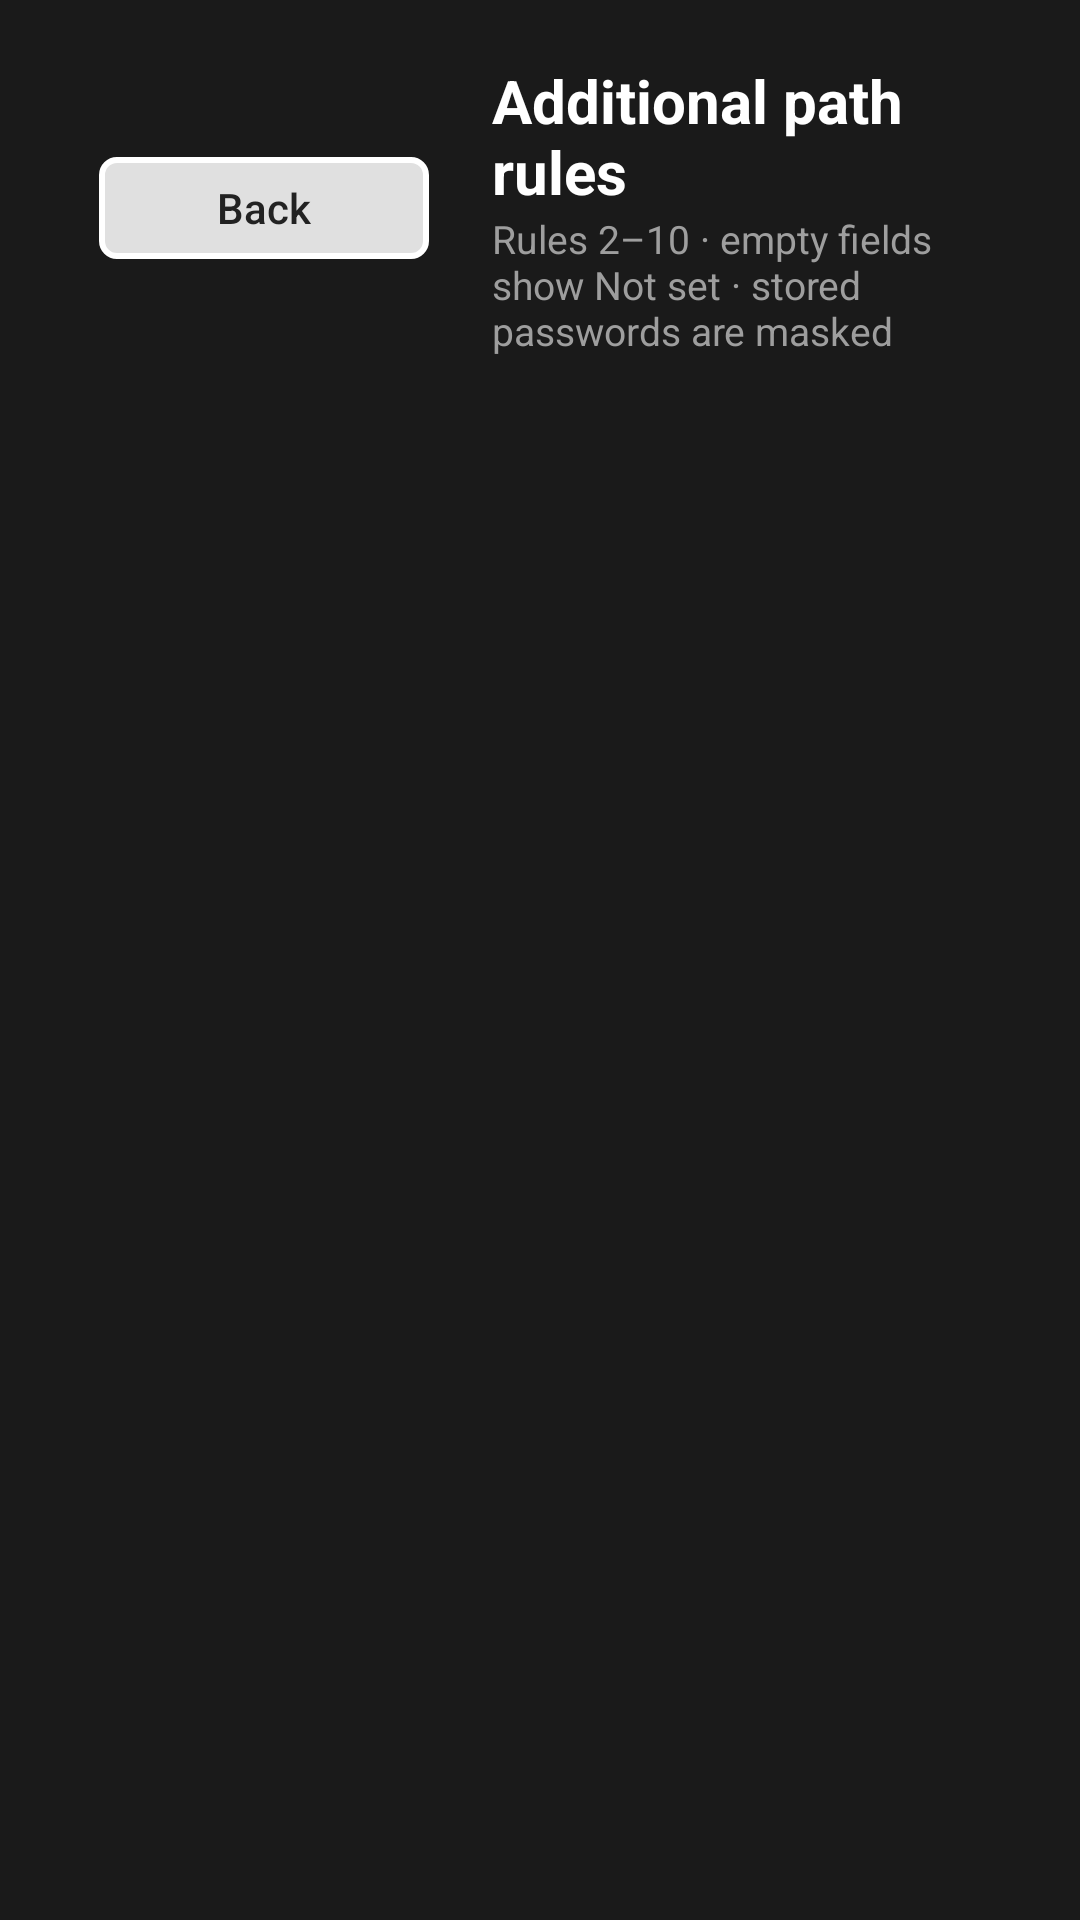

The Android layout XML behind this screen, and the referenced resources:
<!-- AndroidManifest.xml: activity theme Theme.PlezyPlexToZidoo.Settings -->
<!-- res/layout/activity_substitution_rules.xml -->
<?xml version="1.0" encoding="utf-8"?>
<LinearLayout xmlns:android="http://schemas.android.com/apk/res/android"
    android:layout_width="match_parent"
    android:layout_height="match_parent"
    android:background="@color/dash_bg"
    android:clipChildren="false"
    android:orientation="vertical"
    android:paddingStart="28dp"
    android:paddingTop="20dp"
    android:paddingEnd="28dp"
    android:paddingBottom="16dp">

    <LinearLayout
        android:layout_width="match_parent"
        android:layout_height="wrap_content"
        android:gravity="center_vertical"
        android:orientation="horizontal"
        android:paddingBottom="12dp">

        <androidx.appcompat.widget.AppCompatButton
            android:id="@+id/btnRulesBack"
            android:layout_width="120dp"
            android:layout_height="44dp"
            android:background="@drawable/btn_tv_focus"
            android:backgroundTint="@null"
            android:text="@string/substitution_back_button_title"
            android:textAllCaps="false"
            android:textColor="@color/tv_focus_button_text" />

        <LinearLayout
            android:layout_width="0dp"
            android:layout_height="wrap_content"
            android:layout_marginStart="16dp"
            android:layout_weight="1"
            android:orientation="vertical">

            <TextView
                android:layout_width="wrap_content"
                android:layout_height="wrap_content"
                android:text="@string/manage_rules_title"
                android:textColor="@color/dash_text_primary"
                android:textSize="20sp"
                android:textStyle="bold" />

            <TextView
                android:layout_width="wrap_content"
                android:layout_height="wrap_content"
                android:text="@string/manage_rules_subtitle"
                android:textColor="@color/dash_text_secondary"
                android:textSize="13sp" />
        </LinearLayout>
    </LinearLayout>

    <ScrollView
        android:id="@+id/rulesScroll"
        android:layout_width="match_parent"
        android:layout_height="0dp"
        android:layout_weight="1"
        android:clipChildren="false"
        android:clipToPadding="false"
        android:fillViewport="true"
        android:scrollbars="vertical">

        <LinearLayout
            android:id="@+id/rulesContainer"
            android:layout_width="match_parent"
            android:layout_height="wrap_content"
            android:clipChildren="false"
            android:orientation="vertical"
            android:paddingBottom="24dp" />
    </ScrollView>
</LinearLayout>
<!-- resources referenced by this layout -->
<resources>
  <color name="dash_bg">#FF1A1A1A</color>
  <color name="dash_text_primary">#FFFFFFFF</color>
  <color name="dash_text_secondary">#FF9E9E9E</color>
  <!-- drawable btn_tv_focus: vector/xml drawable (drawable, 2956 chars, omitted) -->
  <string name="manage_rules_subtitle">Rules 2–10 · empty fields show Not set · stored passwords are masked</string>
  <string name="manage_rules_title">Additional path rules</string>
  <string name="substitution_back_button_title">Back</string>
  <style name="Theme.PlezyPlexToZidoo.Settings" parent="Theme.PlezyPlexToZidoo">
          <item name="android:windowBackground">@color/dash_bg</item>
      </style>
  <style name="Theme.PlezyPlexToZidoo" parent="Theme.MaterialComponents.DayNight.NoActionBar">
          <item name="colorPrimary">@color/white</item>
          <item name="colorPrimaryVariant">@color/dash_panel</item>
          <item name="colorOnPrimary">@color/black</item>
          <item name="colorSecondary">@color/dash_text_secondary</item>
          <item name="colorSecondaryVariant">@color/dash_text_secondary</item>
          <item name="colorOnSecondary">@color/black</item>
          <item name="colorAccent">@color/white</item>
          <item name="android:statusBarColor">@color/dash_bg</item>
          <item name="android:windowBackground">@color/dash_bg</item>
          <item name="android:textColorPrimary">@color/dash_text_primary</item>
          <item name="android:textColorSecondary">@color/dash_text_secondary</item>
          <item name="materialButtonStyle">@style/Widget.Plezy.MonoButton</item>
          <item name="buttonStyle">@style/Widget.Plezy.MonoButton</item>
          <item name="switchStyle">@style/Widget.Plezy.MonoSwitch</item>
          <item name="android:colorControlActivated">@color/white</item>
      </style>
  <color name="white">#FFFFFFFF</color>
  <color name="dash_panel">#FF2A2A2A</color>
  <color name="black">#FF000000</color>
  <style name="Widget.Plezy.MonoButton" parent="Widget.AppCompat.Button">
          <item name="android:background">@drawable/btn_tv_focus</item>
          <item name="backgroundTint">@null</item>
          <item name="android:backgroundTint">@null</item>
          <item name="android:textColor">@color/tv_focus_button_text</item>
          <item name="android:textAllCaps">false</item>
          <item name="android:minHeight">44dp</item>
      </style>
  <style name="Widget.Plezy.MonoSwitch" parent="Widget.AppCompat.CompoundButton.Switch">
          <item name="android:thumb">@drawable/switch_thumb_mono</item>
          <item name="track">@drawable/switch_track_mono</item>
          <item name="android:colorControlActivated">@color/white</item>
      </style>
  <!-- drawable switch_thumb_mono (drawable) -->
  <?xml version="1.0" encoding="utf-8"?>
  <selector xmlns:android="http://schemas.android.com/apk/res/android">
      <item>
          <shape android:shape="oval">
              <solid android:color="@color/dash_switch_thumb" />
              <size android:width="20dp" android:height="20dp" />
          </shape>
      </item>
  </selector>
  <!-- drawable switch_track_mono (drawable) -->
  <?xml version="1.0" encoding="utf-8"?>
  <selector xmlns:android="http://schemas.android.com/apk/res/android">
      <item android:state_checked="true">
          <shape android:shape="rectangle">
              <solid android:color="@color/dash_switch_track_on" />
              <corners android:radius="12dp" />
              <size android:height="14dp" />
          </shape>
      </item>
      <item>
          <shape android:shape="rectangle">
              <solid android:color="@color/dash_switch_track_off" />
              <corners android:radius="12dp" />
              <size android:height="14dp" />
          </shape>
      </item>
  </selector>
  <color name="dash_switch_thumb">#FFFFFFFF</color>
  <color name="dash_switch_track_on">#FFBDBDBD</color>
  <color name="dash_switch_track_off">#FF555555</color>
</resources>
